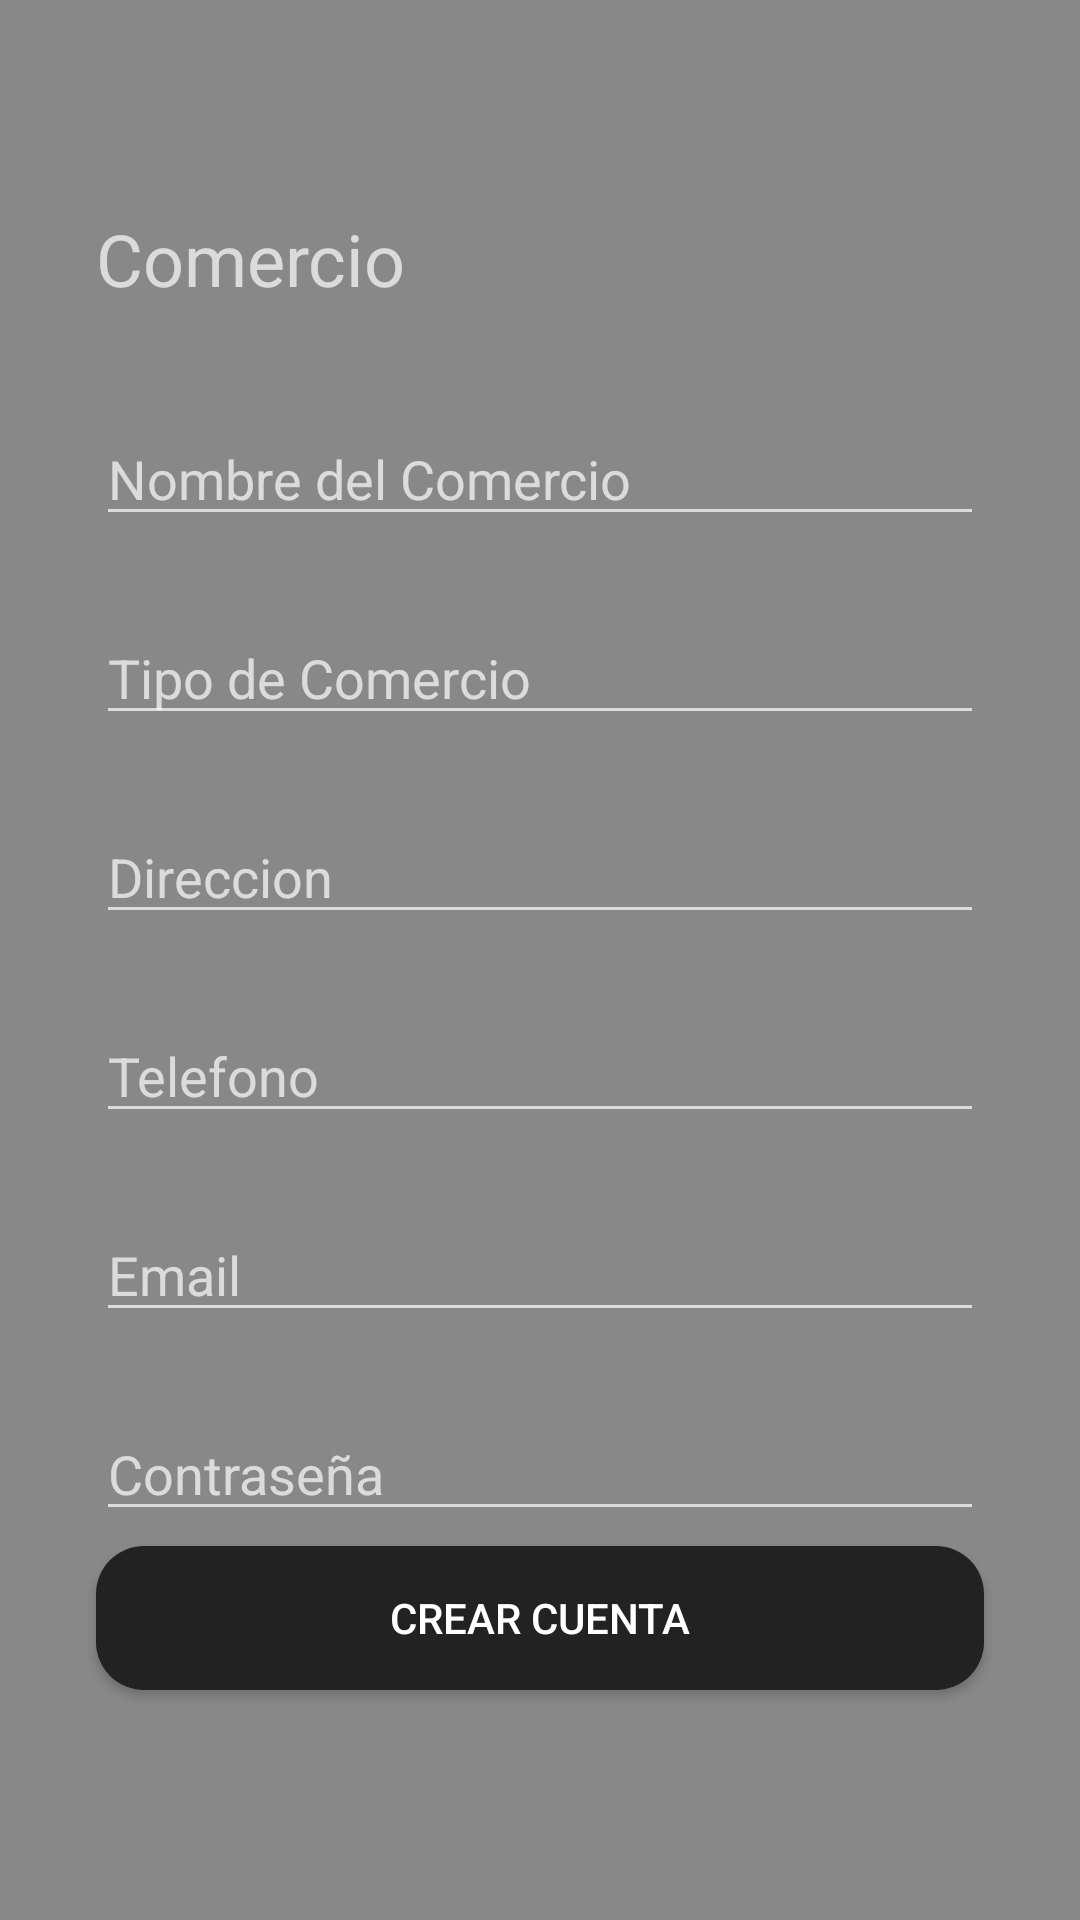

Reconstruct the res/layout file that produces this screen, plus the resources it refers to.
<!-- AndroidManifest.xml: application theme Theme.AppCompat.NoActionBar -->
<!-- res/layout/activity_comercio_registro.xml -->
<?xml version="1.0" encoding="utf-8"?>
<androidx.constraintlayout.widget.ConstraintLayout xmlns:android="http://schemas.android.com/apk/res/android"
    xmlns:app="http://schemas.android.com/apk/res-auto"
    xmlns:tools="http://schemas.android.com/tools"
    android:layout_width="match_parent"
    android:layout_height="match_parent"
    tools:context=".clienteRegistroActivity"
    android:background="#888888">


    <EditText
        android:id="@+id/editTextTextPersonName3"
        android:layout_width="match_parent"
        android:layout_height="wrap_content"
        android:layout_marginStart="32dp"
        android:layout_marginLeft="32dp"
        android:layout_marginTop="25dp"
        android:layout_marginEnd="32dp"
        android:layout_marginRight="32dp"
        android:ems="10"
        android:hint="Telefono"
        android:inputType="textPersonName"
        app:layout_constraintEnd_toEndOf="parent"
        app:layout_constraintHorizontal_bias="1.0"
        app:layout_constraintStart_toStartOf="parent"
        app:layout_constraintTop_toBottomOf="@+id/editTextTextPersonName2" />

    <EditText
        android:id="@+id/editTextTextPersonName2"
        android:layout_width="match_parent"
        android:layout_height="wrap_content"
        android:layout_marginStart="32dp"
        android:layout_marginLeft="32dp"
        android:layout_marginTop="25dp"
        android:layout_marginEnd="32dp"
        android:layout_marginRight="32dp"
        android:ems="10"
        android:hint="Direccion"
        android:inputType="textPersonName"
        app:layout_constraintEnd_toEndOf="parent"
        app:layout_constraintHorizontal_bias="0.0"
        app:layout_constraintStart_toStartOf="parent"
        app:layout_constraintTop_toBottomOf="@+id/editTextTextPersonName6" />

    <EditText
        android:id="@+id/editTextTextPassword2"
        android:layout_width="match_parent"
        android:layout_height="wrap_content"
        android:layout_marginStart="32dp"
        android:layout_marginLeft="32dp"
        android:layout_marginTop="25dp"
        android:layout_marginEnd="32dp"
        android:layout_marginRight="32dp"
        android:ems="10"
        android:hint="Contraseña"
        android:inputType="textPassword"
        app:layout_constraintEnd_toEndOf="parent"
        app:layout_constraintHorizontal_bias="0.0"
        app:layout_constraintStart_toStartOf="parent"
        app:layout_constraintTop_toBottomOf="@+id/editTextTextPersonName5" />

    <EditText
        android:id="@+id/editTextTextPersonName5"
        android:layout_width="match_parent"
        android:layout_height="wrap_content"
        android:layout_marginStart="32dp"
        android:layout_marginLeft="32dp"
        android:layout_marginTop="25dp"
        android:layout_marginEnd="32dp"
        android:layout_marginRight="32dp"
        android:ems="10"
        android:hint="Email"
        android:inputType="textPersonName"
        app:layout_constraintEnd_toEndOf="parent"
        app:layout_constraintHorizontal_bias="0.0"
        app:layout_constraintStart_toStartOf="parent"
        app:layout_constraintTop_toBottomOf="@+id/editTextTextPersonName3" />

    <EditText
        android:id="@+id/editTextTextPersonName6"
        android:layout_width="match_parent"
        android:layout_height="wrap_content"
        android:layout_marginStart="32dp"
        android:layout_marginLeft="32dp"
        android:layout_marginTop="25dp"
        android:layout_marginEnd="32dp"
        android:layout_marginRight="32dp"
        android:ems="10"
        android:hint="Tipo de Comercio"
        android:inputType="textPersonName"
        app:layout_constraintEnd_toEndOf="parent"
        app:layout_constraintStart_toStartOf="parent"
        app:layout_constraintTop_toBottomOf="@+id/editTextTextPersonName7" />

    <EditText
        android:id="@+id/editTextTextPersonName7"
        android:layout_width="match_parent"
        android:layout_height="wrap_content"
        android:layout_marginStart="32dp"
        android:layout_marginLeft="32dp"
        android:layout_marginTop="35dp"
        android:layout_marginEnd="32dp"
        android:layout_marginRight="32dp"
        android:ems="10"
        android:hint="Nombre del Comercio"
        android:inputType="textPersonName"
        app:layout_constraintEnd_toEndOf="parent"
        app:layout_constraintStart_toStartOf="parent"
        app:layout_constraintTop_toBottomOf="@+id/textView4" />

    <TextView
        android:id="@+id/textView4"
        android:layout_width="match_parent"
        android:layout_height="wrap_content"
        android:layout_marginStart="32dp"
        android:layout_marginLeft="32dp"
        android:layout_marginTop="70dp"
        android:layout_marginEnd="32dp"
        android:layout_marginRight="32dp"
        android:text="Comercio"
        android:textSize="24sp"
        app:layout_constraintEnd_toEndOf="parent"
        app:layout_constraintStart_toStartOf="parent"
        app:layout_constraintTop_toTopOf="parent" />

    <Button
        android:id="@+id/button5"
        android:layout_width="match_parent"
        android:layout_height="wrap_content"
        android:layout_marginStart="32dp"
        android:layout_marginLeft="32dp"
        android:layout_marginTop="5dp"
        android:layout_marginEnd="32dp"
        android:layout_marginRight="32dp"
        android:background="@drawable/button_rounded2"
        android:text="Crear Cuenta"
        app:layout_constraintEnd_toEndOf="parent"
        app:layout_constraintHorizontal_bias="0.0"
        app:layout_constraintStart_toStartOf="parent"
        app:layout_constraintTop_toBottomOf="@+id/editTextTextPassword2" />
</androidx.constraintlayout.widget.ConstraintLayout>
<!-- resources referenced by this layout -->
<resources>
  <!-- drawable button_rounded2 (drawable) -->
  <?xml version="1.0" encoding="utf-8"?>
  <shape xmlns:android="http://schemas.android.com/apk/res/android">
      <corners android:radius="16dp"/>
      <solid android:color="#222222"/>
  </shape>
</resources>
